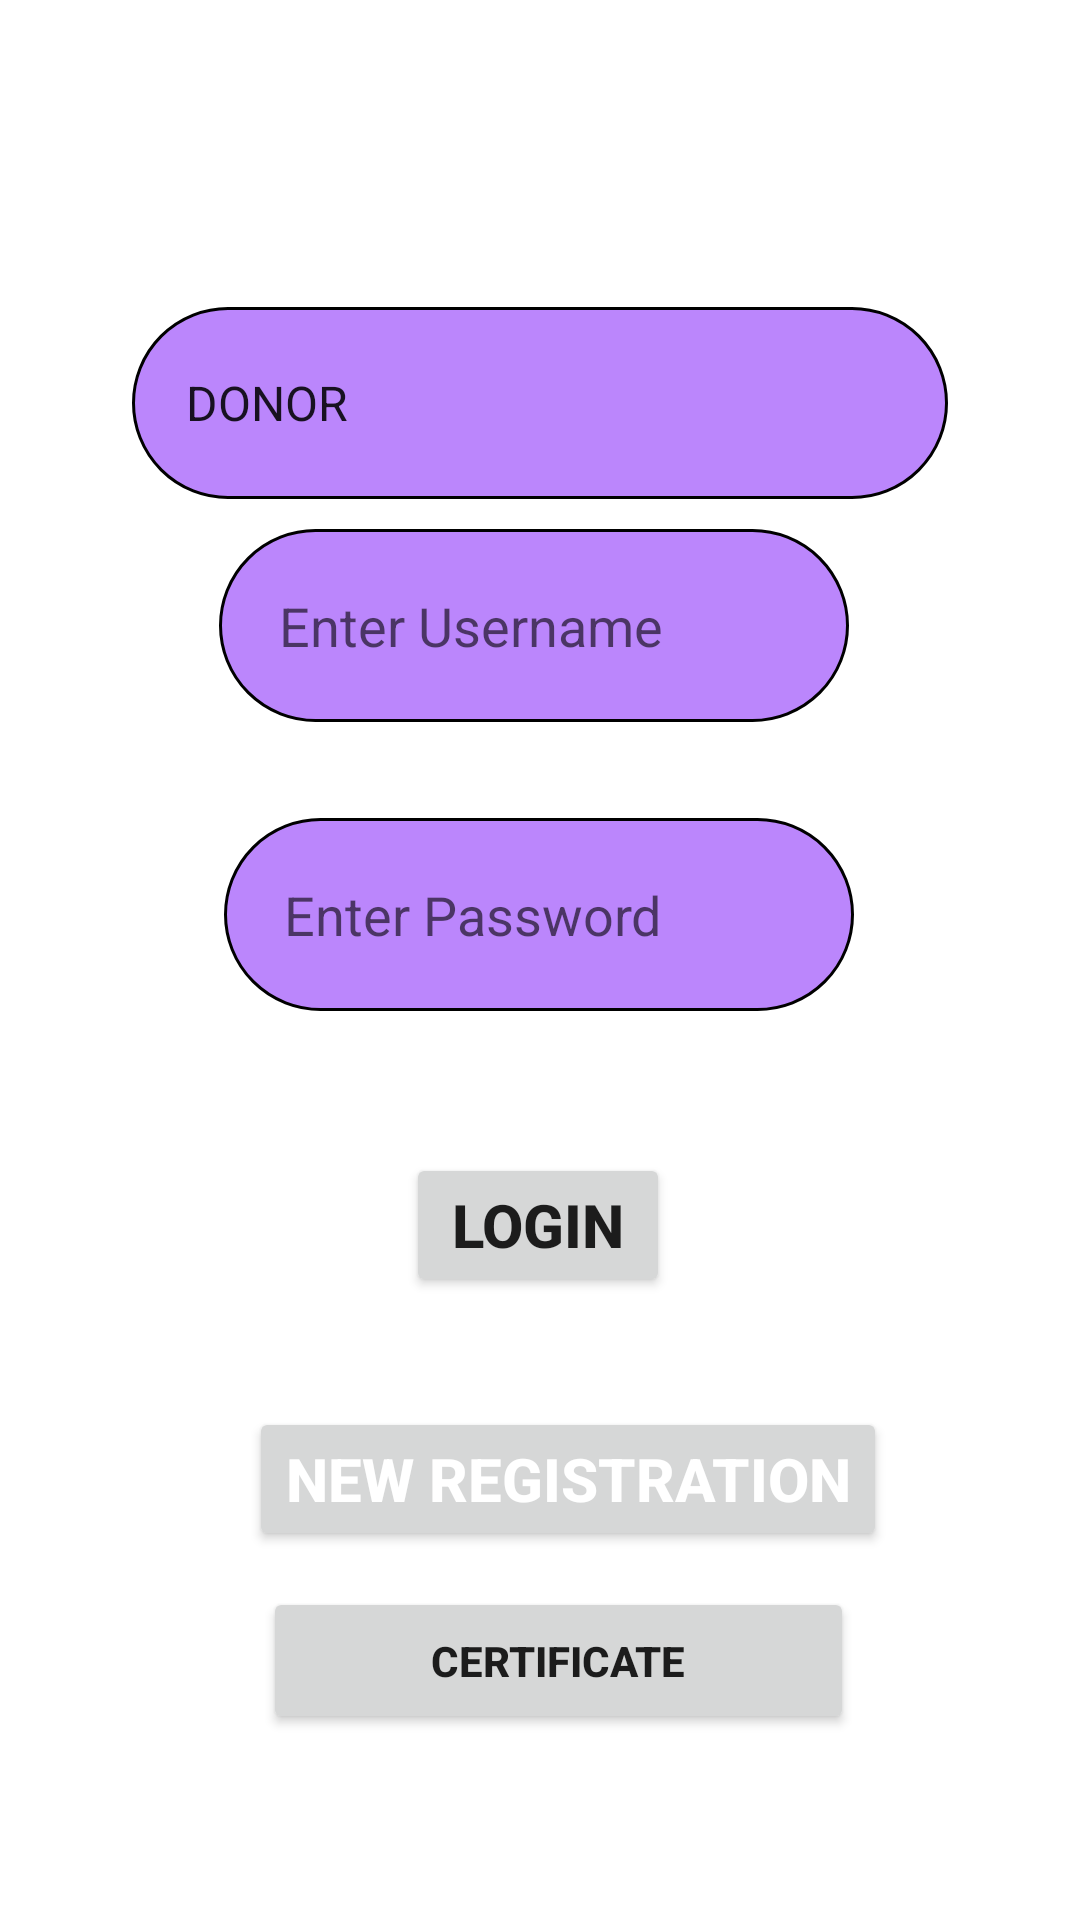

Write the Android layout XML for this screen, with the resource values it uses.
<!-- AndroidManifest.xml: application theme Theme.WasteFoodManagment -->
<!-- res/layout/activity_main.xml -->
<?xml version="1.0" encoding="utf-8"?>
<androidx.constraintlayout.widget.ConstraintLayout xmlns:android="http://schemas.android.com/apk/res/android"
    xmlns:app="http://schemas.android.com/apk/res-auto"
    xmlns:tools="http://schemas.android.com/tools"
    android:layout_width="match_parent"
    android:layout_height="match_parent"
    tools:context=".MainActivity"
    android:background="@drawable/food">
    <TextView
        android:id="@+id/textView"
        android:layout_width="wrap_content"
        android:layout_height="wrap_content"
        android:layout_marginTop="52dp"
        android:text="LOGIN MODULE"
        android:textSize="30dp"
        android:textStyle="bold"
        android:textColor="#FFFFFF"
        app:layout_constraintEnd_toEndOf="parent"
        app:layout_constraintHorizontal_bias="0.498"
        app:layout_constraintStart_toStartOf="parent"
        app:layout_constraintTop_toTopOf="parent" />

    <EditText
        android:id="@+id/logusername"
        android:layout_width="wrap_content"
        android:layout_height="wrap_content"
        android:layout_marginTop="84dp"
        android:background="@drawable/rounded_corner"
        android:ems="10"
        android:inputType="textPersonName"
        android:minHeight="48dp"
        android:padding="20dp"
        android:hint="Enter Username"
        app:layout_constraintEnd_toEndOf="parent"
        app:layout_constraintHorizontal_bias="0.487"
        app:layout_constraintStart_toStartOf="parent"
        app:layout_constraintTop_toBottomOf="@+id/textView" />

    <EditText
        android:id="@+id/logpassword"
        android:layout_width="wrap_content"
        android:layout_height="wrap_content"
        android:layout_marginTop="32dp"
        android:background="@drawable/rounded_corner"
        android:ems="10"
        android:inputType="textPersonName"
        android:minHeight="48dp"
        android:padding="20dp"
        android:paddingTop="20dp"
        android:hint="Enter Password"
        app:layout_constraintEnd_toEndOf="parent"
        app:layout_constraintHorizontal_bias="0.497"
        app:layout_constraintStart_toStartOf="parent"
        app:layout_constraintTop_toBottomOf="@+id/logusername" />

    <Button
        android:id="@+id/logbutton"
        android:layout_width="wrap_content"
        android:layout_height="wrap_content"
        android:text="Login"
        android:textStyle="bold"
        android:textSize="20dp"
        app:layout_constraintBottom_toBottomOf="parent"
        app:layout_constraintEnd_toEndOf="parent"
        app:layout_constraintHorizontal_bias="0.498"
        app:layout_constraintStart_toStartOf="parent"
        app:layout_constraintTop_toTopOf="@+id/logusername" />

    <TextView
        android:id="@+id/forget"
        android:layout_width="wrap_content"
        android:layout_height="wrap_content"
        android:layout_marginTop="548dp"
        android:text=""
        android:textSize="20dp"
        app:layout_constraintEnd_toEndOf="parent"
        app:layout_constraintHorizontal_bias="0.061"
        app:layout_constraintStart_toStartOf="parent"
        app:layout_constraintTop_toTopOf="parent" />

    <Button
        android:id="@+id/newreg"
        android:layout_width="wrap_content"
        android:layout_height="wrap_content"
        android:text="New Registration"
        android:textColor="#ffffff"
        android:textSize="20dp"
        android:textStyle="bold"
        app:layout_constraintBottom_toBottomOf="parent"
        app:layout_constraintEnd_toEndOf="parent"
        app:layout_constraintHorizontal_bias="0.488"
        app:layout_constraintStart_toEndOf="@+id/forget"
        app:layout_constraintTop_toTopOf="parent"
        app:layout_constraintVertical_bias="0.792" />

    <Spinner
        android:id="@+id/category"
        style="@style/spinnerItemStyle"
        android:layout_width="272dp"
        android:layout_height="64dp"
        android:background="@drawable/rounded_corner"
        android:entries="@array/category"

        app:layout_constraintBottom_toTopOf="@+id/logusername"
        app:layout_constraintEnd_toEndOf="parent"
        app:layout_constraintStart_toStartOf="parent"
        app:layout_constraintTop_toBottomOf="@+id/textView"
        tools:ignore="TouchTargetSizeCheck,TouchTargetSizeCheck,SpeakableTextPresentCheck" />

    <Button
        android:id="@+id/certificate"
        android:layout_width="197dp"
        android:layout_height="49dp"
        android:layout_marginTop="12dp"
        android:text="CERTIFICATE"
        android:textStyle="bold"
        app:layout_constraintEnd_toEndOf="parent"
        app:layout_constraintHorizontal_bias="0.537"
        app:layout_constraintStart_toStartOf="parent"
        app:layout_constraintTop_toBottomOf="@+id/newreg" />


</androidx.constraintlayout.widget.ConstraintLayout>
<!-- resources referenced by this layout -->
<resources>
  <string-array name="category">
          <item>DONOR</item>
          <item>WORKER</item>
      </string-array>
  <!-- drawable rounded_corner (drawable-v24) -->
  <?xml version="1.0" encoding="utf-8"?>
  <shape xmlns:android="http://schemas.android.com/apk/res/android"
      android:shape="rectangle">
      <corners android:radius="50dp" />
      <stroke android:width="1dp"  />
      <solid android:color="#FFBB86FC" />
  </shape>
  <style name="spinnerItemStyle">
          <item name="android:padding">10dp</item>
          <item name="android:textSize">20sp</item>
          <item name="android:textColor">#FFFFFF</item>
      </style>
  <style name="Theme.WasteFoodManagment" parent="Theme.MaterialComponents.DayNight.DarkActionBar">
          
          <item name="colorPrimary">@color/purple_500</item>
          <item name="colorPrimaryVariant">@color/purple_700</item>
          <item name="colorOnPrimary">@color/white</item>
          
          <item name="colorSecondary">@color/teal_200</item>
          <item name="colorSecondaryVariant">@color/teal_700</item>
          <item name="colorOnSecondary">@color/black</item>
          
          <item name="android:statusBarColor" tools:targetApi="l">?attr/colorPrimaryVariant</item>
          
  
      </style>
  <!-- not gathered from this repository: default colours our renderer supplied (Android Studio template values) -->
  <color name="purple_500">#FF6200EE</color>
  <color name="purple_700">#FF3700B3</color>
  <color name="teal_200">#FF03DAC5</color>
  <color name="teal_700">#FF018786</color>
  <color name="black">#FF000000</color>
  <color name="white">#FFFFFFFF</color>
</resources>
